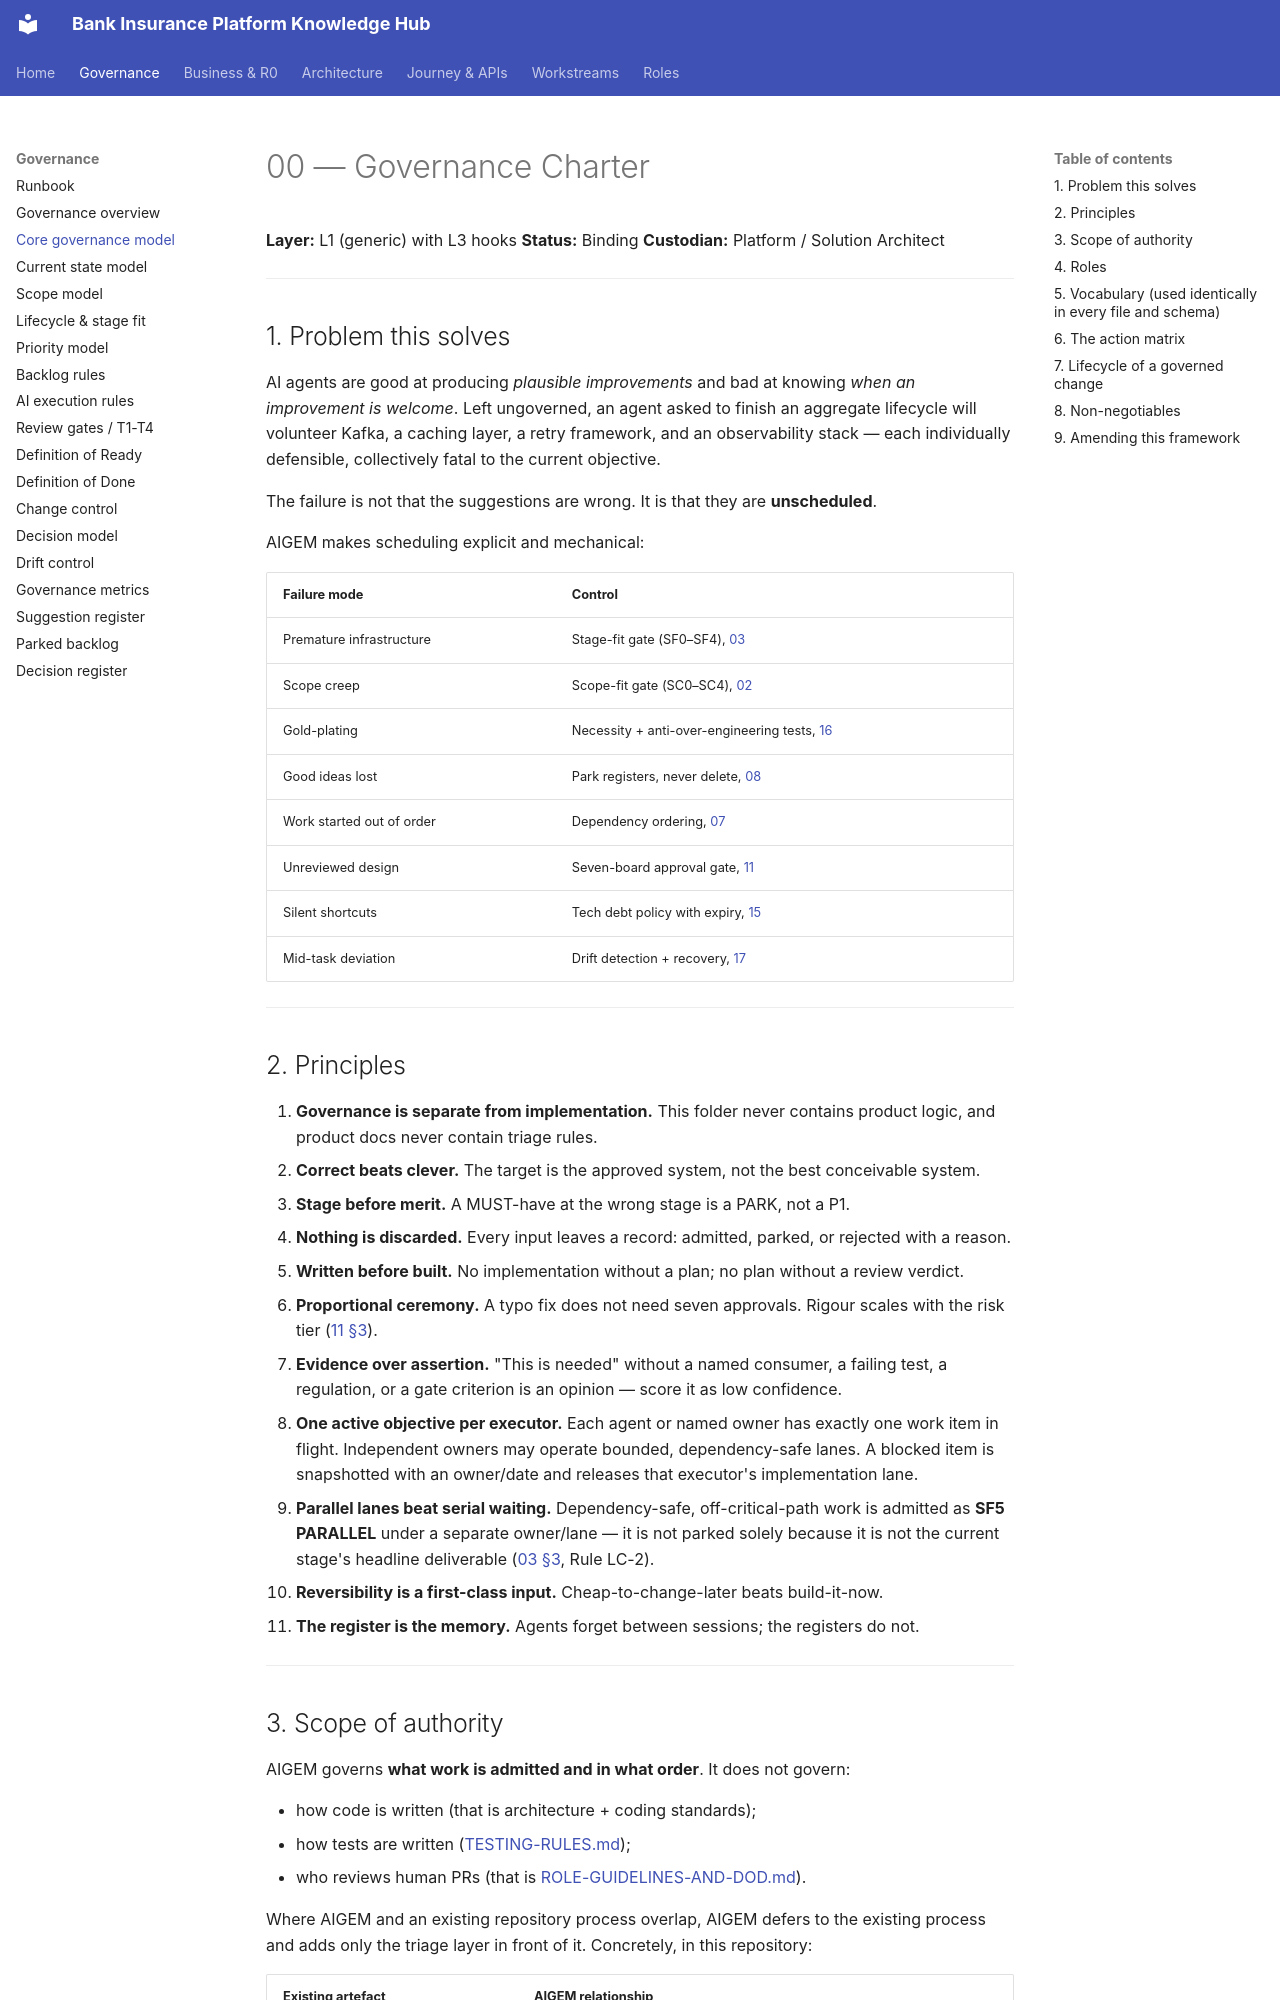

repository: Mahesh38/bank-insurance-platform · page: governance/00-GOVERNANCE/index.html · generator: mkdocs

# 00 — Governance Charter

**Layer:** L1 (generic) with L3 hooks
**Status:** Binding
**Custodian:** Platform / Solution Architect

---

## 1. Problem this solves

AI agents are good at producing *plausible improvements* and bad at knowing *when an
improvement is welcome*. Left ungoverned, an agent asked to finish an aggregate lifecycle will
volunteer Kafka, a caching layer, a retry framework, and an observability stack — each
individually defensible, collectively fatal to the current objective.

The failure is not that the suggestions are wrong. It is that they are **unscheduled**.

AIGEM makes scheduling explicit and mechanical:

| Failure mode | Control |
|--------------|---------|
| Premature infrastructure | Stage-fit gate (SF0–SF4), [03](./03-LIFECYCLE.md) |
| Scope creep | Scope-fit gate (SC0–SC4), [02](./02-PROJECT_SCOPE.md) |
| Gold-plating | Necessity + anti-over-engineering tests, [16](./16-DECISION_MODEL.md) |
| Good ideas lost | Park registers, never delete, [08](./08-BACKLOG_RULES.md) |
| Work started out of order | Dependency ordering, [07](./07-DEPENDENCY_MODEL.md) |
| Unreviewed design | Seven-board approval gate, [11](./11-REVIEW_GATES.md) |
| Silent shortcuts | Tech debt policy with expiry, [15](./15-TECH_DEBT_POLICY.md) |
| Mid-task deviation | Drift detection + recovery, [17](./17-DRIFT_CONTROL.md) |

---

## 2. Principles

1. **Governance is separate from implementation.** This folder never contains product logic,
   and product docs never contain triage rules.
2. **Correct beats clever.** The target is the approved system, not the best conceivable system.
3. **Stage before merit.** A MUST-have at the wrong stage is a PARK, not a P1.
4. **Nothing is discarded.** Every input leaves a record: admitted, parked, or rejected with a
   reason.
5. **Written before built.** No implementation without a plan; no plan without a review verdict.
6. **Proportional ceremony.** A typo fix does not need seven approvals. Rigour scales with the
   risk tier ([11 §3](./11-REVIEW_GATES.md#3-proportionality--which-boards-are-mandatory)).
7. **Evidence over assertion.** "This is needed" without a named consumer, a failing test, a
   regulation, or a gate criterion is an opinion — score it as low confidence.
8. **One active objective per executor.** Each agent or named owner has exactly one work item in
   flight. Independent owners may operate bounded, dependency-safe lanes. A blocked item is
   snapshotted with an owner/date and releases that executor's implementation lane.
9. **Parallel lanes beat serial waiting.** Dependency-safe, off-critical-path work is admitted as
   **SF5 PARALLEL** under a separate owner/lane — it is not parked solely because it is not the
   current stage's headline deliverable ([03 §3](./03-LIFECYCLE.md#3-stage-fit-codes-sf), Rule LC-2).
10. **Reversibility is a first-class input.** Cheap-to-change-later beats build-it-now.
11. **The register is the memory.** Agents forget between sessions; the registers do not.

---
